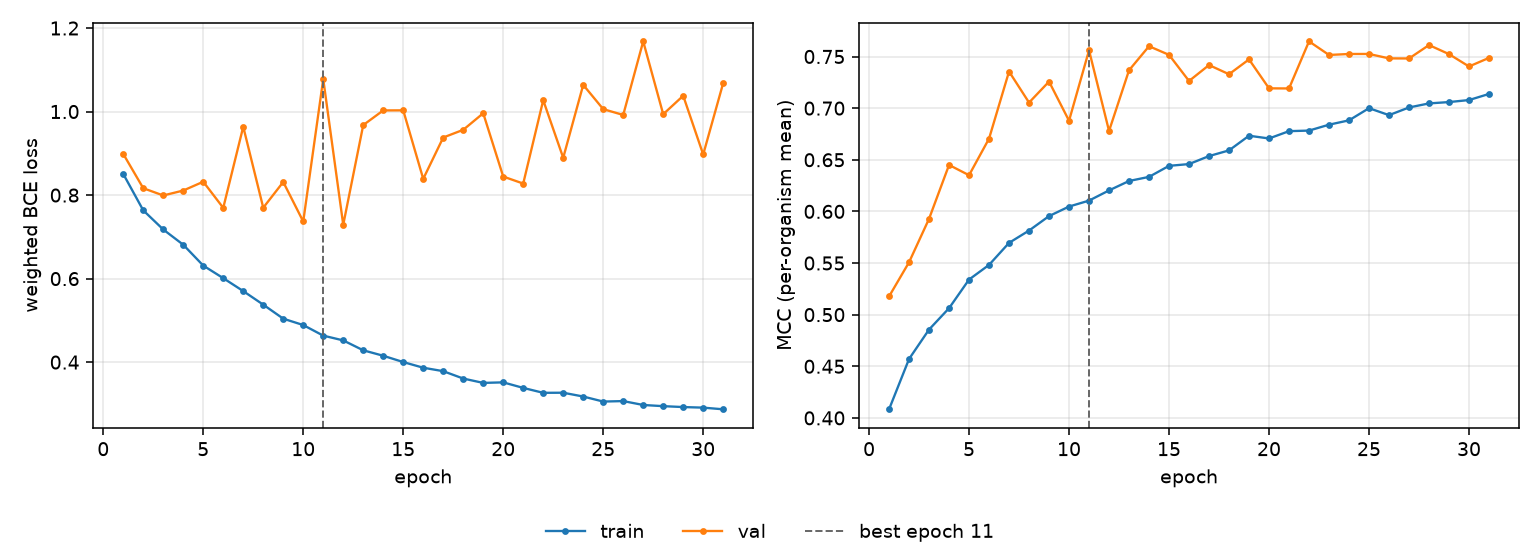

The file beside this chart, header and first rows:
epoch, tr_loss, vl_loss, tr_mcc, vl_mcc, is_best
1, 0.8506, 0.8986, 0.4083, 0.5176, False
2, 0.7634, 0.8165, 0.4571, 0.5508, False
3, 0.7176, 0.7991, 0.4856, 0.5928, False
4, 0.6811, 0.8109, 0.5063, 0.645, False
5, 0.6312, 0.832, 0.534, 0.635, False
6, 0.6011, 0.7694, 0.5482, 0.6705, False
7, 0.5701, 0.9637, 0.5695, 0.7355, False
8, 0.5376, 0.7698, 0.5814, 0.7054, False
9, 0.5041, 0.8313, 0.5955, 0.7257, False
10, 0.4888, 0.7368, 0.6047, 0.6878, False
11, 0.4635, 1.078, 0.6104, 0.756, True
12, 0.452, 0.7289, 0.6203, 0.6779, False
13, 0.4283, 0.9677, 0.6294, 0.7367, False
14, 0.4153, 1.003, 0.6334, 0.76, False
15, 0.4002, 1.003, 0.6441, 0.7516, False
16, 0.3866, 0.8389, 0.6458, 0.7263, False
17, 0.3783, 0.9379, 0.6536, 0.7417, False
18, 0.3607, 0.9563, 0.6591, 0.7328, False
19, 0.3502, 0.996, 0.6733, 0.7472, False
20, 0.3515, 0.8444, 0.6706, 0.7192, False
21, 0.3383, 0.8276, 0.6777, 0.7191, False
22, 0.3265, 1.027, 0.6783, 0.7647, False
23, 0.3267, 0.8893, 0.684, 0.7515, False
24, 0.3176, 1.064, 0.6882, 0.7524, False
25, 0.3056, 1.006, 0.7, 0.7525, False
26, 0.3067, 0.9919, 0.6932, 0.7482, False
27, 0.2974, 1.168, 0.7006, 0.7481, False
28, 0.2946, 0.9937, 0.7046, 0.7611, False
29, 0.2924, 1.038, 0.7059, 0.7523, False
30, 0.291, 0.8972, 0.7078, 0.7403, False
31, 0.287, 1.068, 0.7137, 0.7487, False
